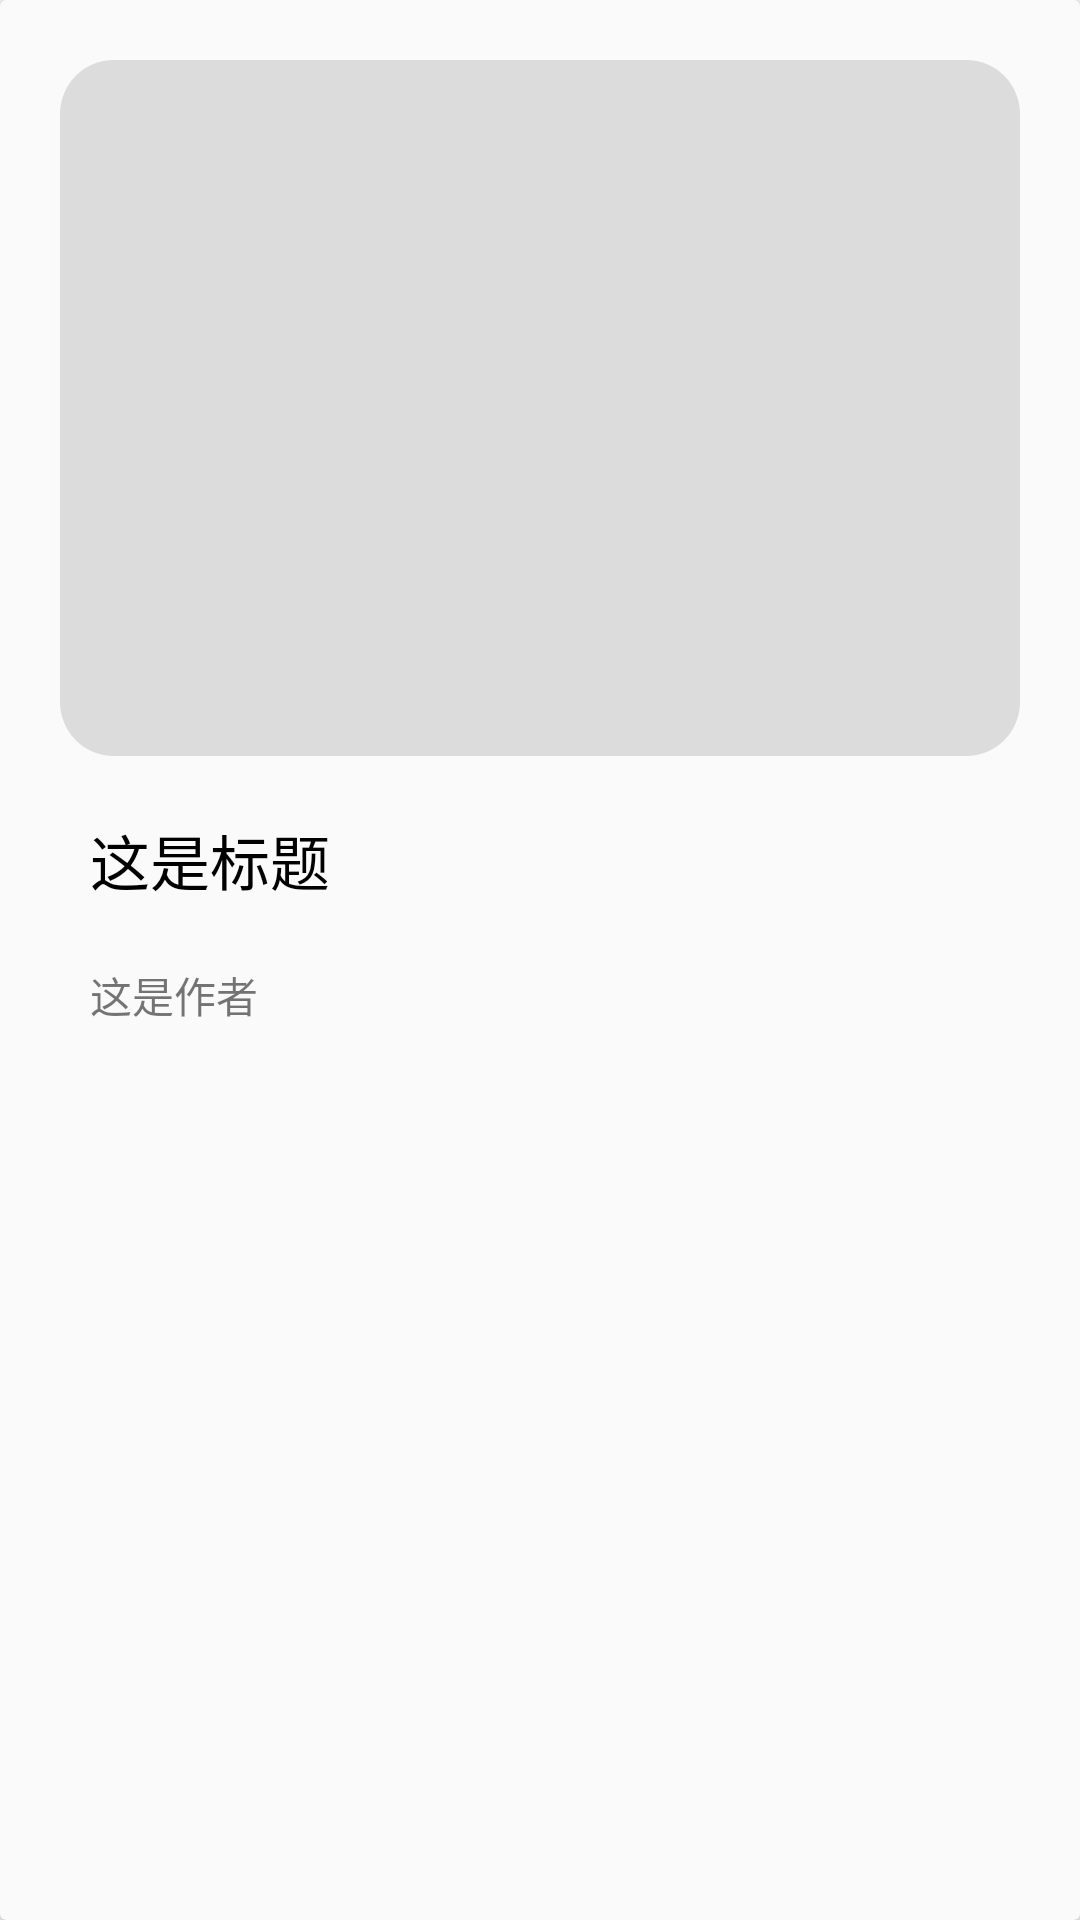

Produce the Android XML layout that renders to this screen, including the resource entries it uses.
<!-- AndroidManifest.xml: application theme Theme.PictureShare -->
<!-- res/layout/cardview_picture.xml -->
<?xml version="1.0" encoding="utf-8"?>
<androidx.cardview.widget.CardView xmlns:android="http://schemas.android.com/apk/res/android"
    xmlns:app="http://schemas.android.com/apk/res-auto"
    android:layout_width="match_parent"
    android:layout_height="wrap_content"
    android:layout_margin="10dp"
    android:padding="10dp"
    app:cardBackgroundColor="#FAFAFA">

    <androidx.appcompat.widget.LinearLayoutCompat
        android:layout_width="match_parent"
        android:layout_height="wrap_content"
        android:orientation="horizontal"
        android:padding="10dp">

        
        <androidx.appcompat.widget.LinearLayoutCompat
            android:layout_width="360dp"
            android:layout_height="match_parent"
            android:layout_weight="18"
            android:orientation="vertical">

            
            <androidx.appcompat.widget.AppCompatImageView
                android:id="@+id/imageview_mypicture"
                android:layout_width="match_parent"
                android:layout_height="232dp"
                android:layout_margin="10dp"
                android:cropToPadding="false"
                android:scaleType="centerCrop"
                android:src="@drawable/customer_selected" />
            

            
            <androidx.appcompat.widget.AppCompatTextView
                android:id="@+id/textview_mypicture_title"
                android:layout_width="match_parent"
                android:layout_height="wrap_content"
                android:layout_margin="10dp"
                android:gravity="left"
                android:paddingStart="10dp"
                android:text="这是标题"
                android:textColor="@color/black"
                android:textSize="20sp" />
            
            <androidx.appcompat.widget.AppCompatTextView
                android:id="@+id/textview_picture_author"
                android:layout_width="match_parent"
                android:layout_height="wrap_content"
                android:layout_margin="10dp"
                android:gravity="left"
                android:paddingStart="10dp"
                android:text="这是作者" />
        </androidx.appcompat.widget.LinearLayoutCompat>

        
    </androidx.appcompat.widget.LinearLayoutCompat>

</androidx.cardview.widget.CardView>
<!-- resources referenced by this layout -->
<resources>
  <color name="black">#FF000000</color>
  <!-- drawable customer_selected (drawable) -->
  <?xml version="1.0" encoding="utf-8"?>
  <shape xmlns:android="http://schemas.android.com/apk/res/android" >
  
      <solid android:color="#DCDCDC" />
      <corners android:radius="18dp"/>
  </shape>
  <style name="Theme.PictureShare" parent="Theme.AppCompat.Light.NoActionBar">
          
          <item name="colorPrimary">@color/purple_500</item>
          <item name="colorPrimaryVariant">@color/purple_700</item>
          <item name="colorOnPrimary">@color/white</item>
          
          <item name="colorSecondary">@color/teal_200</item>
          <item name="colorSecondaryVariant">@color/teal_700</item>
          <item name="colorOnSecondary">@color/black</item>
          
          <item name="android:statusBarColor" tools:targetApi="l">?attr/colorPrimaryVariant</item>
          
      </style>
  <color name="purple_500">#D3A47A</color>
  <color name="purple_700">#D3A47A</color>
  <color name="white">#FFFFFFFF</color>
  <color name="teal_200">#F57F17</color>
  <color name="teal_700">#FFC6A0</color>
</resources>
